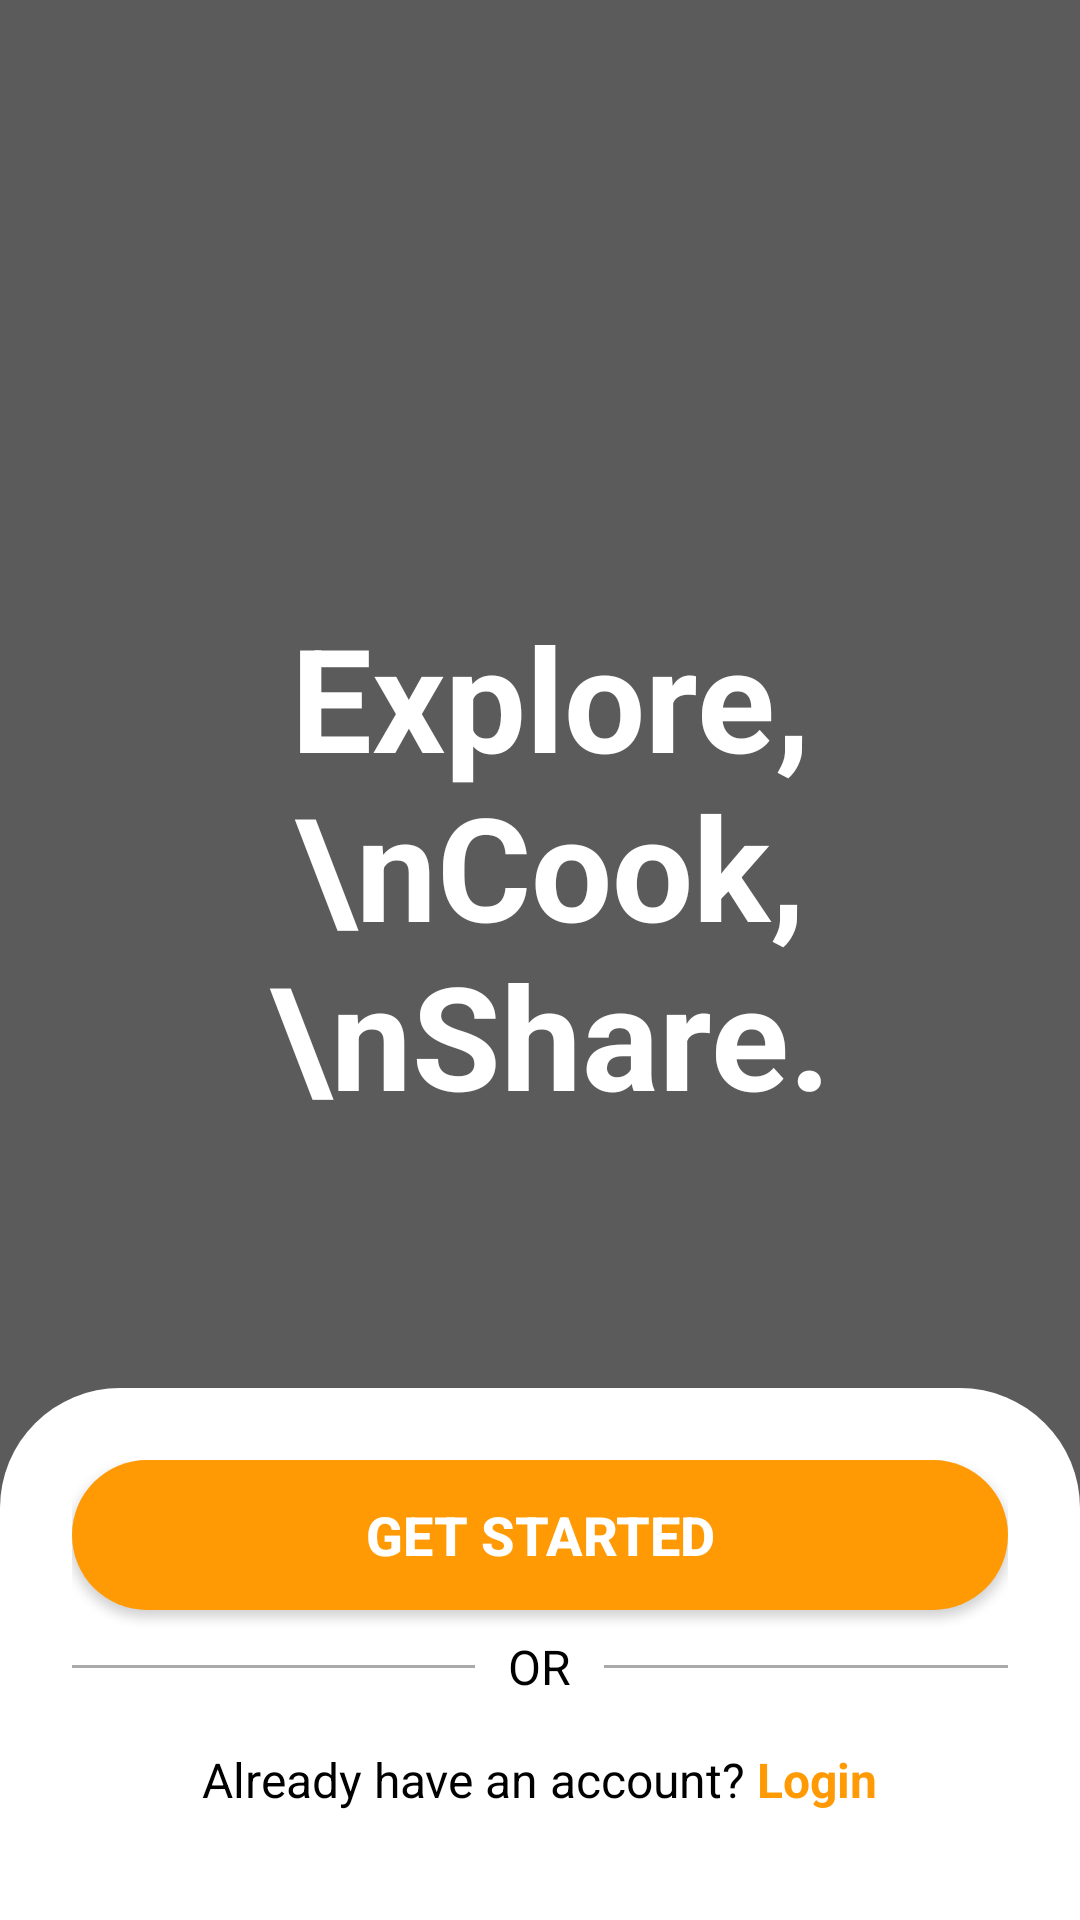

Layout XML and referenced resources for this Android screen:
<!-- AndroidManifest.xml: application theme Theme.RecipeNest -->
<!-- res/layout/activity_onboarding.xml -->
<?xml version="1.0" encoding="utf-8"?>
<RelativeLayout
    xmlns:android="http://schemas.android.com/apk/res/android"
    android:layout_width="match_parent"
    android:layout_height="match_parent"
    android:fitsSystemWindows="true">

    
    <ImageView
        android:id="@+id/onboarding_bg"
        android:layout_width="match_parent"
        android:layout_height="match_parent"
        android:scaleType="centerCrop"
        android:src="@drawable/onboarding_bg"/>

    
    <View
        android:layout_width="match_parent"
        android:layout_height="match_parent"
        android:background="#A4000000" /> 

    

    

    <TextView
        android:id="@+id/onboarding_heading"
        android:layout_width="268dp"
        android:layout_height="235dp"
        android:layout_alignParentStart="true"
        android:layout_alignParentTop="true"
        android:layout_alignParentEnd="true"
        android:layout_marginStart="75dp"
        android:layout_marginTop="192dp"
        android:layout_marginEnd="68dp"
        android:layout_marginBottom="255dp"
        android:gravity="center"
        android:text="Explore,\nCook,\nShare."
        android:textColor="@android:color/white"
        android:textSize="48sp"
        android:textStyle="bold" />

    <LinearLayout
        android:layout_width="match_parent"
        android:layout_height="wrap_content"
        android:orientation="vertical"
        android:layout_alignParentBottom="true"
        android:padding="24dp"
        android:paddingBottom="32dp"
        android:background="@drawable/rounded_bg">

        
        <Button
            android:id="@+id/btn_get_started"
            android:layout_width="match_parent"
            android:layout_height="50dp"
            android:background="@drawable/button_orange"
            android:backgroundTint="#FF9A04"
            android:text="Get Started"
            android:textColor="@android:color/white"
            android:textSize="18sp"
            android:textStyle="bold"
            android:gravity="center" />

        
        <RelativeLayout
            android:layout_width="match_parent"
            android:layout_height="wrap_content"
            android:layout_marginVertical="8dp">

            
            <View
                android:id="@+id/left_divider"
                android:layout_width="160dp"
                android:layout_height="1dp"
                android:layout_alignParentStart="true"
                android:layout_centerVertical="true"
                android:layout_marginEnd="11dp"
                android:layout_toStartOf="@+id/or_text"
                android:background="@android:color/darker_gray" />

            
            <TextView
                android:id="@+id/or_text"
                android:layout_width="wrap_content"
                android:layout_height="wrap_content"
                android:text="OR"
                android:textSize="16sp"
                android:textColor="@android:color/black"
                android:layout_centerHorizontal="true"
                android:layout_centerVertical="true"/>

            
            <View
                android:id="@+id/right_divider"
                android:layout_width="160dp"
                android:layout_height="1dp"
                android:layout_alignParentEnd="true"
                android:layout_centerVertical="true"
                android:layout_marginStart="11dp"
                android:layout_toEndOf="@+id/or_text"
                android:background="@android:color/darker_gray" />

        </RelativeLayout>


        
        <LinearLayout
            android:layout_width="wrap_content"
            android:layout_height="wrap_content"
            android:orientation="horizontal"
            android:layout_gravity="center_horizontal"
            android:layout_marginTop="8dp"
            android:layout_marginBottom="12dp">
            
            <TextView
                android:id="@+id/tv_login"
                android:layout_width="wrap_content"
                android:layout_height="wrap_content"
                android:text="Already have an account? "
                android:textColor="@android:color/black"
                android:textSize="16sp"/>
                
            <TextView
                android:id="@+id/tv_login_link"
                android:layout_width="wrap_content"
                android:layout_height="wrap_content"
                android:text="Login"
                android:textColor="#FF9A04"
                android:textSize="16sp"
                android:textStyle="bold"/>
        </LinearLayout>
    </LinearLayout>
</RelativeLayout>
<!-- resources referenced by this layout -->
<resources>
  <!-- drawable button_orange (drawable) -->
  <?xml version="1.0" encoding="utf-8"?>
  <shape xmlns:android="http://schemas.android.com/apk/res/android">
      <solid android:color="#FF9A04"/> 
      <corners android:radius="25dp"/>  
  </shape>
  <!-- drawable rounded_bg (drawable) -->
  <?xml version="1.0" encoding="utf-8"?>
  <shape xmlns:android="http://schemas.android.com/apk/res/android">
      <solid android:color="@android:color/white"/>
      <corners android:topLeftRadius="40dp" android:topRightRadius="40dp"/>
  </shape>
  <style name="Theme.RecipeNest" parent="Theme.MaterialComponents.Light.NoActionBar">
          
          <item name="colorPrimary">@color/colorPrimary</item>
          <item name="colorPrimaryVariant">@color/colorPrimaryDark</item>
          <item name="colorOnPrimary">@android:color/white</item>
          
          <item name="colorSecondary">@color/colorAccent</item>
          <item name="colorSecondaryVariant">@color/colorAccent</item>
          <item name="colorOnSecondary">@android:color/white</item>
          
          <item name="android:statusBarColor">@android:color/white</item>
          <item name="android:windowLightStatusBar">true</item>
          
          <item name="android:windowBackground">@android:color/white</item>
          
          <item name="android:forceDarkAllowed">false</item>
      </style>
  <color name="colorPrimary">#FF9800</color>
  <color name="colorPrimaryDark">#F57C00</color>
  <color name="colorAccent">#FFA000</color>
</resources>
